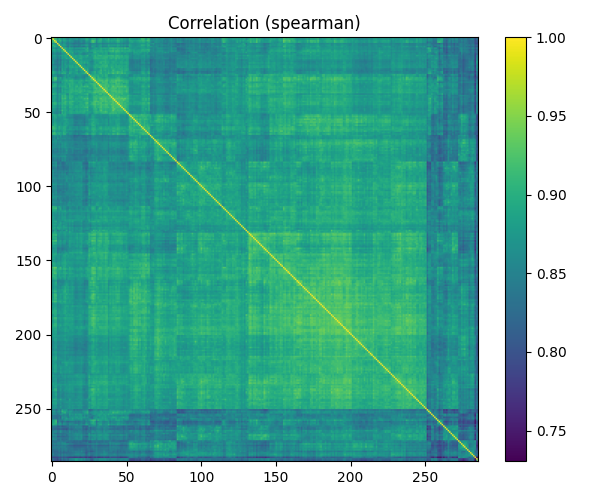

Values plotted in this chart, from the file beside it:
, GSM36863, GSM37034, GSM36851, GSM36854, GSM37042, GSM36781, GSM36933, GSM36847, GSM36833, GSM36865, GSM37048, GSM37052, GSM36846, GSM36824, GSM36952, GSM36959, GSM36876, GSM36927, GSM36960, GSM36891, GSM36977, GSM36941, GSM37021
GSM36863, 1.0, 0.9269, 0.9175, 0.9091, 0.8636, 0.9006, 0.8909, 0.8673, 0.885, 0.8836, 0.8694, 0.8515, 0.8724, 0.867, 0.8613, 0.8564, 0.8616, 0.8679, 0.8497, 0.859, 0.8639, 0.8603, 0.8654
GSM37034, 0.9269, 1.0, 0.9169, 0.9068, 0.8751, 0.9069, 0.8896, 0.8669, 0.8896, 0.8795, 0.8586, 0.8518, 0.8783, 0.8702, 0.86, 0.8645, 0.8702, 0.8796, 0.8532, 0.8619, 0.8737, 0.8717, 0.8726
GSM36851, 0.9175, 0.9169, 1.0, 0.9294, 0.8739, 0.8955, 0.9045, 0.8687, 0.8917, 0.8894, 0.8769, 0.8657, 0.8861, 0.873, 0.8706, 0.8539, 0.852, 0.8592, 0.8478, 0.8622, 0.8683, 0.8545, 0.854
GSM36854, 0.9091, 0.9068, 0.9294, 1.0, 0.8491, 0.8844, 0.888, 0.8458, 0.8675, 0.8737, 0.8599, 0.8483, 0.8687, 0.8614, 0.8648, 0.8474, 0.8413, 0.8504, 0.8395, 0.8546, 0.8692, 0.8473, 0.846
GSM37042, 0.8636, 0.8751, 0.8739, 0.8491, 1.0, 0.8694, 0.8729, 0.8544, 0.8795, 0.8685, 0.8467, 0.8459, 0.8571, 0.8467, 0.8405, 0.8304, 0.8368, 0.8392, 0.8369, 0.8391, 0.8388, 0.8367, 0.8409
GSM36781, 0.9006, 0.9069, 0.8955, 0.8844, 0.8694, 1.0, 0.8782, 0.8763, 0.8861, 0.8842, 0.8668, 0.8467, 0.872, 0.8671, 0.8618, 0.8536, 0.8589, 0.8623, 0.8455, 0.8521, 0.8721, 0.8673, 0.8705
GSM36933, 0.8909, 0.8896, 0.9045, 0.888, 0.8729, 0.8782, 1.0, 0.8541, 0.8808, 0.8654, 0.85, 0.8391, 0.8713, 0.8457, 0.8522, 0.8309, 0.8378, 0.8416, 0.8373, 0.8459, 0.8526, 0.8337, 0.839
GSM36847, 0.8673, 0.8669, 0.8687, 0.8458, 0.8544, 0.8763, 0.8541, 1.0, 0.8895, 0.9037, 0.8884, 0.8665, 0.8927, 0.8849, 0.8842, 0.8661, 0.8816, 0.8769, 0.881, 0.8827, 0.8817, 0.8907, 0.8928
GSM36833, 0.885, 0.8896, 0.8917, 0.8675, 0.8795, 0.8861, 0.8808, 0.8895, 1.0, 0.9071, 0.8783, 0.874, 0.8826, 0.8796, 0.8737, 0.8606, 0.8633, 0.8636, 0.8585, 0.8648, 0.869, 0.865, 0.8717
GSM36865, 0.8836, 0.8795, 0.8894, 0.8737, 0.8685, 0.8842, 0.8654, 0.9037, 0.9071, 1.0, 0.8889, 0.8779, 0.8934, 0.8906, 0.881, 0.871, 0.875, 0.877, 0.8869, 0.8773, 0.8815, 0.8812, 0.8831
GSM37048, 0.8694, 0.8586, 0.8769, 0.8599, 0.8467, 0.8668, 0.85, 0.8884, 0.8783, 0.8889, 1.0, 0.8741, 0.8918, 0.887, 0.8983, 0.8586, 0.8748, 0.8656, 0.8692, 0.8834, 0.8824, 0.858, 0.861
GSM37052, 0.8515, 0.8518, 0.8657, 0.8483, 0.8459, 0.8467, 0.8391, 0.8665, 0.874, 0.8779, 0.8741, 1.0, 0.8717, 0.8737, 0.8831, 0.8637, 0.8536, 0.8535, 0.8704, 0.87, 0.8581, 0.851, 0.8473
GSM36846, 0.8724, 0.8783, 0.8861, 0.8687, 0.8571, 0.872, 0.8713, 0.8927, 0.8826, 0.8934, 0.8918, 0.8717, 1.0, 0.8914, 0.8914, 0.877, 0.8914, 0.8831, 0.8813, 0.8955, 0.8915, 0.8751, 0.8805
GSM36824, 0.867, 0.8702, 0.873, 0.8614, 0.8467, 0.8671, 0.8457, 0.8849, 0.8796, 0.8906, 0.887, 0.8737, 0.8914, 1.0, 0.8919, 0.8859, 0.8927, 0.8808, 0.8799, 0.8898, 0.8938, 0.8854, 0.8803
GSM36952, 0.8613, 0.86, 0.8706, 0.8648, 0.8405, 0.8618, 0.8522, 0.8842, 0.8737, 0.881, 0.8983, 0.8831, 0.8914, 0.8919, 1.0, 0.8855, 0.8817, 0.8779, 0.8854, 0.8976, 0.8962, 0.872, 0.8738
GSM36959, 0.8564, 0.8645, 0.8539, 0.8474, 0.8304, 0.8536, 0.8309, 0.8661, 0.8606, 0.871, 0.8586, 0.8637, 0.877, 0.8859, 0.8855, 1.0, 0.8833, 0.8964, 0.8774, 0.876, 0.8867, 0.8755, 0.8736
GSM36876, 0.8616, 0.8702, 0.852, 0.8413, 0.8368, 0.8589, 0.8378, 0.8816, 0.8633, 0.875, 0.8748, 0.8536, 0.8914, 0.8927, 0.8817, 0.8833, 1.0, 0.902, 0.8851, 0.8936, 0.893, 0.8822, 0.8894
GSM36927, 0.8679, 0.8796, 0.8592, 0.8504, 0.8392, 0.8623, 0.8416, 0.8769, 0.8636, 0.877, 0.8656, 0.8535, 0.8831, 0.8808, 0.8779, 0.8964, 0.902, 1.0, 0.8822, 0.8871, 0.8966, 0.8859, 0.8984
GSM36960, 0.8497, 0.8532, 0.8478, 0.8395, 0.8369, 0.8455, 0.8373, 0.881, 0.8585, 0.8869, 0.8692, 0.8704, 0.8813, 0.8799, 0.8854, 0.8774, 0.8851, 0.8822, 1.0, 0.8943, 0.8845, 0.8727, 0.8697
GSM36891, 0.859, 0.8619, 0.8622, 0.8546, 0.8391, 0.8521, 0.8459, 0.8827, 0.8648, 0.8773, 0.8834, 0.87, 0.8955, 0.8898, 0.8976, 0.876, 0.8936, 0.8871, 0.8943, 1.0, 0.8929, 0.8793, 0.8852
GSM36977, 0.8639, 0.8737, 0.8683, 0.8692, 0.8388, 0.8721, 0.8526, 0.8817, 0.869, 0.8815, 0.8824, 0.8581, 0.8915, 0.8938, 0.8962, 0.8867, 0.893, 0.8966, 0.8845, 0.8929, 1.0, 0.8852, 0.8905
GSM36941, 0.8603, 0.8717, 0.8545, 0.8473, 0.8367, 0.8673, 0.8337, 0.8907, 0.865, 0.8812, 0.858, 0.851, 0.8751, 0.8854, 0.872, 0.8755, 0.8822, 0.8859, 0.8727, 0.8793, 0.8852, 1.0, 0.8967
GSM37021, 0.8654, 0.8726, 0.854, 0.846, 0.8409, 0.8705, 0.839, 0.8928, 0.8717, 0.8831, 0.861, 0.8473, 0.8805, 0.8803, 0.8738, 0.8736, 0.8894, 0.8984, 0.8697, 0.8852, 0.8905, 0.8967, 1.0
GSM36827, 0.8913, 0.8977, 0.8898, 0.8751, 0.8582, 0.8875, 0.8658, 0.8813, 0.895, 0.8878, 0.8749, 0.861, 0.8892, 0.8904, 0.8792, 0.8787, 0.8829, 0.8809, 0.8567, 0.8666, 0.8826, 0.8768, 0.886
GSM37045, 0.8879, 0.8971, 0.8894, 0.87, 0.8623, 0.8863, 0.8709, 0.905, 0.8954, 0.9034, 0.8682, 0.8616, 0.904, 0.8862, 0.8706, 0.8789, 0.8849, 0.8968, 0.8765, 0.881, 0.884, 0.8928, 0.9065
GSM36886, 0.8644, 0.874, 0.866, 0.8583, 0.845, 0.8534, 0.8445, 0.8559, 0.8636, 0.8732, 0.8659, 0.8801, 0.8665, 0.8744, 0.8741, 0.8753, 0.8697, 0.8779, 0.879, 0.8775, 0.8722, 0.8669, 0.8624
GSM36909, 0.867, 0.8666, 0.8783, 0.8816, 0.8365, 0.8516, 0.8433, 0.8507, 0.8625, 0.8841, 0.8638, 0.8749, 0.8634, 0.8761, 0.8731, 0.8755, 0.855, 0.8629, 0.869, 0.8725, 0.8654, 0.8593, 0.8504
GSM36889, 0.897, 0.9009, 0.9237, 0.9179, 0.8651, 0.8725, 0.8926, 0.8583, 0.8794, 0.8882, 0.8609, 0.8773, 0.885, 0.8727, 0.8686, 0.861, 0.8503, 0.8586, 0.8614, 0.8675, 0.8622, 0.8567, 0.8489
GSM36902, 0.8959, 0.8943, 0.9212, 0.9236, 0.8559, 0.8761, 0.8801, 0.8715, 0.8845, 0.8943, 0.8929, 0.8835, 0.8887, 0.8913, 0.895, 0.8757, 0.866, 0.8716, 0.8721, 0.8847, 0.884, 0.8735, 0.8679
GSM37051, 0.8925, 0.8978, 0.9091, 0.8993, 0.8601, 0.8763, 0.8699, 0.886, 0.8897, 0.8987, 0.9055, 0.8914, 0.9069, 0.9069, 0.9038, 0.8903, 0.8903, 0.8916, 0.8877, 0.8953, 0.9018, 0.8878, 0.881
GSM36923, 0.8516, 0.8524, 0.8652, 0.8548, 0.8449, 0.8598, 0.8466, 0.8907, 0.8789, 0.892, 0.8909, 0.8894, 0.8892, 0.8983, 0.9015, 0.8848, 0.8833, 0.874, 0.8958, 0.897, 0.8894, 0.8831, 0.8766
GSM36809, 0.8786, 0.881, 0.8926, 0.8894, 0.8578, 0.866, 0.8669, 0.8763, 0.882, 0.8969, 0.8809, 0.8943, 0.9036, 0.8969, 0.903, 0.891, 0.8856, 0.8822, 0.8896, 0.8943, 0.896, 0.8675, 0.876
GSM36798, 0.89, 0.8947, 0.9027, 0.8926, 0.8577, 0.8789, 0.8787, 0.8833, 0.8859, 0.8927, 0.8878, 0.8778, 0.9073, 0.8935, 0.9004, 0.8871, 0.8947, 0.8995, 0.8849, 0.8944, 0.9044, 0.8753, 0.8922
GSM37022, 0.895, 0.9046, 0.8977, 0.8898, 0.8591, 0.8881, 0.8772, 0.8971, 0.8933, 0.9013, 0.8874, 0.8741, 0.9078, 0.8977, 0.897, 0.8855, 0.902, 0.9091, 0.8885, 0.9001, 0.9032, 0.9017, 0.9138
GSM36855, 0.8706, 0.8746, 0.8759, 0.8652, 0.845, 0.8632, 0.8463, 0.8889, 0.8808, 0.894, 0.894, 0.8846, 0.8953, 0.8979, 0.9005, 0.8891, 0.8997, 0.8887, 0.9002, 0.9032, 0.8941, 0.8833, 0.8837
GSM36797, 0.871, 0.8775, 0.8753, 0.8709, 0.849, 0.8712, 0.8566, 0.8952, 0.8757, 0.8881, 0.8799, 0.8799, 0.8987, 0.9025, 0.9044, 0.8904, 0.9018, 0.894, 0.8991, 0.904, 0.8986, 0.8945, 0.8979
GSM36862, 0.8795, 0.8882, 0.8817, 0.8717, 0.8538, 0.8745, 0.8546, 0.8952, 0.886, 0.8982, 0.8897, 0.8886, 0.8997, 0.9055, 0.9027, 0.9007, 0.9052, 0.907, 0.8981, 0.9084, 0.9073, 0.8922, 0.9036
GSM36931, 0.8788, 0.8802, 0.8907, 0.8781, 0.8535, 0.8676, 0.8593, 0.8889, 0.8779, 0.8918, 0.8902, 0.8911, 0.9, 0.9069, 0.8989, 0.8887, 0.8949, 0.8934, 0.9026, 0.9111, 0.8959, 0.8902, 0.8815
GSM36788, 0.8944, 0.9074, 0.8996, 0.8906, 0.8599, 0.8944, 0.8824, 0.8869, 0.8907, 0.8964, 0.864, 0.8593, 0.9024, 0.8887, 0.8832, 0.8871, 0.8932, 0.8966, 0.8807, 0.8853, 0.8941, 0.8896, 0.8989
GSM37002, 0.8713, 0.8706, 0.8849, 0.8685, 0.8586, 0.8791, 0.8675, 0.9082, 0.895, 0.9095, 0.8867, 0.8753, 0.9024, 0.8987, 0.8971, 0.881, 0.8796, 0.8787, 0.8869, 0.8904, 0.8859, 0.8852, 0.8839
GSM37047, 0.8772, 0.8825, 0.892, 0.8801, 0.8578, 0.8843, 0.8705, 0.908, 0.8924, 0.9095, 0.8939, 0.8793, 0.9083, 0.9001, 0.9048, 0.8819, 0.8888, 0.8851, 0.8938, 0.8956, 0.9097, 0.895, 0.8893
GSM36969, 0.8788, 0.8833, 0.8881, 0.8729, 0.8599, 0.8837, 0.8659, 0.9145, 0.9054, 0.9204, 0.8939, 0.8743, 0.9077, 0.9057, 0.8928, 0.8816, 0.8963, 0.8957, 0.8903, 0.8959, 0.8986, 0.8997, 0.9167
GSM36991, 0.8809, 0.8889, 0.8847, 0.869, 0.8584, 0.8854, 0.8601, 0.9026, 0.8958, 0.8978, 0.8864, 0.8799, 0.891, 0.896, 0.8941, 0.8834, 0.8912, 0.8924, 0.8849, 0.8882, 0.8854, 0.8977, 0.9014
GSM37043, 0.8763, 0.8773, 0.8919, 0.8801, 0.8568, 0.8774, 0.8629, 0.905, 0.8943, 0.9137, 0.9039, 0.8912, 0.9084, 0.9075, 0.9119, 0.8959, 0.8893, 0.8884, 0.8965, 0.8975, 0.8964, 0.8881, 0.8904
GSM36935, 0.9003, 0.9016, 0.9109, 0.8989, 0.8729, 0.8927, 0.8849, 0.9005, 0.9053, 0.9133, 0.8961, 0.8824, 0.9103, 0.9035, 0.8924, 0.8806, 0.8812, 0.8912, 0.8732, 0.8939, 0.8944, 0.8887, 0.8977
GSM37040, 0.8924, 0.8939, 0.9049, 0.8978, 0.861, 0.8906, 0.8723, 0.905, 0.896, 0.9092, 0.8949, 0.8859, 0.9003, 0.9044, 0.904, 0.8816, 0.8811, 0.8827, 0.8878, 0.8964, 0.8981, 0.8948, 0.8891
GSM36940, 0.8767, 0.8871, 0.884, 0.8714, 0.8572, 0.8708, 0.8603, 0.896, 0.8888, 0.8935, 0.8852, 0.8759, 0.894, 0.8959, 0.8907, 0.8799, 0.8917, 0.8957, 0.8848, 0.8953, 0.8892, 0.9014, 0.895
GSM36949, 0.8823, 0.8932, 0.888, 0.8779, 0.8581, 0.8832, 0.8639, 0.9033, 0.8934, 0.9037, 0.8766, 0.8694, 0.9031, 0.9004, 0.8889, 0.8876, 0.8937, 0.8945, 0.8896, 0.8926, 0.9, 0.8957, 0.9062
GSM36966, 0.8707, 0.8745, 0.874, 0.8628, 0.8448, 0.87, 0.8498, 0.8926, 0.8846, 0.8942, 0.8799, 0.8716, 0.8807, 0.8886, 0.8906, 0.8849, 0.8779, 0.8891, 0.8797, 0.8888, 0.8822, 0.8904, 0.8894
GSM37017, 0.8761, 0.8802, 0.8766, 0.8632, 0.8546, 0.8791, 0.8682, 0.9144, 0.8916, 0.8951, 0.8907, 0.8645, 0.8951, 0.892, 0.889, 0.8683, 0.8881, 0.8908, 0.8806, 0.8926, 0.8923, 0.8934, 0.8997
GSM36937, 0.8617, 0.8714, 0.865, 0.8547, 0.853, 0.8651, 0.8422, 0.8965, 0.8811, 0.8949, 0.8809, 0.8819, 0.893, 0.8971, 0.8925, 0.8874, 0.8899, 0.8978, 0.891, 0.8972, 0.8944, 0.8987, 0.9007
GSM36981, 0.8659, 0.8684, 0.8628, 0.851, 0.8473, 0.8699, 0.8452, 0.9024, 0.8836, 0.8996, 0.8801, 0.8772, 0.8882, 0.8954, 0.8887, 0.8848, 0.8868, 0.8892, 0.8882, 0.8848, 0.8856, 0.8928, 0.8889
GSM36821, 0.9052, 0.8918, 0.8954, 0.8808, 0.8741, 0.8957, 0.888, 0.8835, 0.8982, 0.8982, 0.8752, 0.8566, 0.8696, 0.864, 0.86, 0.8437, 0.8468, 0.8506, 0.848, 0.8481, 0.8516, 0.8551, 0.8574
GSM36843, 0.8873, 0.8767, 0.8954, 0.8871, 0.8695, 0.8807, 0.8804, 0.8773, 0.8849, 0.8897, 0.8713, 0.8653, 0.8661, 0.863, 0.8595, 0.8426, 0.8411, 0.8395, 0.8441, 0.8481, 0.8496, 0.8543, 0.8446
GSM37037, 0.8806, 0.8757, 0.8896, 0.8902, 0.8641, 0.8711, 0.873, 0.8677, 0.8807, 0.879, 0.8601, 0.8586, 0.8534, 0.8551, 0.8541, 0.8371, 0.8381, 0.8404, 0.8443, 0.8424, 0.846, 0.847, 0.843
GSM37024, 0.8793, 0.867, 0.8872, 0.8736, 0.8626, 0.8698, 0.8696, 0.8738, 0.8835, 0.8927, 0.8877, 0.8785, 0.8649, 0.8697, 0.8703, 0.8496, 0.8428, 0.8413, 0.8496, 0.8507, 0.85, 0.8485, 0.8381
GSM36945, 0.8806, 0.8706, 0.8823, 0.8715, 0.8625, 0.8641, 0.8711, 0.8762, 0.8724, 0.8809, 0.8867, 0.8706, 0.8724, 0.8689, 0.869, 0.85, 0.8521, 0.854, 0.8553, 0.857, 0.8601, 0.8482, 0.8445
GSM37015, 0.8753, 0.8653, 0.8912, 0.8789, 0.867, 0.8701, 0.8758, 0.8703, 0.8752, 0.8854, 0.8869, 0.88, 0.8679, 0.8668, 0.8733, 0.8475, 0.8417, 0.8418, 0.8557, 0.8564, 0.8525, 0.8503, 0.8368
GSM36852, 0.8836, 0.8819, 0.8955, 0.8816, 0.8711, 0.8753, 0.8776, 0.8653, 0.8802, 0.889, 0.8758, 0.8819, 0.8731, 0.8702, 0.8705, 0.8539, 0.8482, 0.8518, 0.8596, 0.8618, 0.8578, 0.856, 0.8459
GSM36883, 0.8825, 0.8807, 0.9001, 0.8922, 0.8723, 0.8756, 0.8804, 0.8693, 0.879, 0.8854, 0.8874, 0.8708, 0.868, 0.8622, 0.8621, 0.8392, 0.837, 0.8444, 0.8441, 0.8537, 0.8528, 0.847, 0.8405
... 226 more rows
